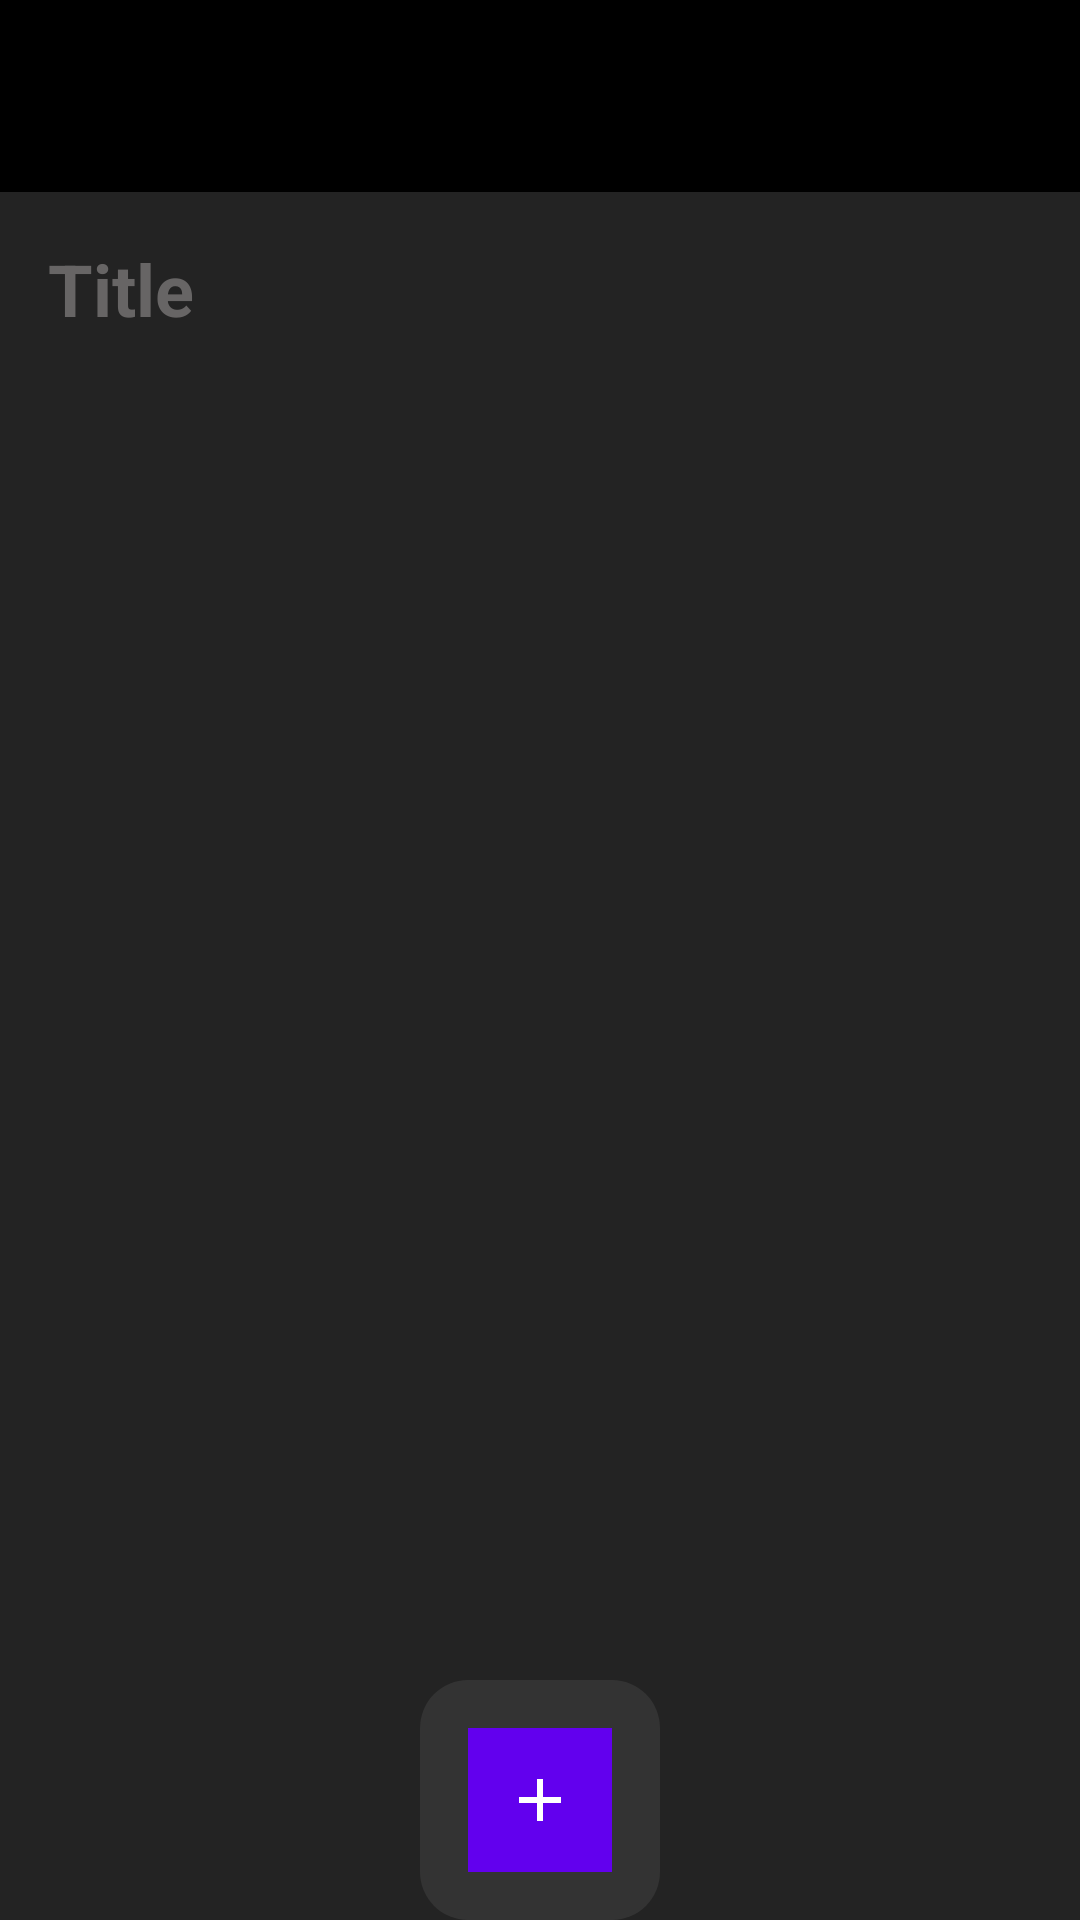

Here is an Android app screen rendered from its layout file. Give the layout XML and the strings, colors and styles it references.
<!-- AndroidManifest.xml: activity theme Theme.Material3.DayNight.NoActionBar -->
<!-- res/layout/activity_list_items.xml -->
<?xml version="1.0" encoding="utf-8"?>
<androidx.constraintlayout.widget.ConstraintLayout xmlns:android="http://schemas.android.com/apk/res/android"
    xmlns:app="http://schemas.android.com/apk/res-auto"
    xmlns:tools="http://schemas.android.com/tools"
    android:layout_width="match_parent"
    android:layout_height="match_parent"
    android:id="@+id/listItemLayout"
    tools:context=".listitems.ListItemsActivity"
    android:fitsSystemWindows="true"
    android:background="#232323">

    
    <androidx.appcompat.widget.Toolbar
        android:id="@+id/list_toolbar"
        android:layout_width="0dp"
        android:layout_height="?attr/actionBarSize"
        android:background="@color/black"
        app:popupTheme="@style/ThemeOverlay.AppCompat.Light"
        app:titleTextColor="@android:color/white"
        app:layout_constraintTop_toTopOf="parent"
        app:layout_constraintStart_toStartOf="parent"
        app:layout_constraintEnd_toEndOf="parent" />

    
    <ScrollView
        android:layout_width="0dp"
        android:layout_height="0dp"
        android:fillViewport="true"
        app:layout_constraintTop_toBottomOf="@id/list_toolbar"
        app:layout_constraintBottom_toTopOf="@id/bottom_container"
        app:layout_constraintStart_toStartOf="parent"
        app:layout_constraintEnd_toEndOf="parent">

        <LinearLayout
            android:layout_width="match_parent"
            android:layout_height="match_parent"
            android:orientation="vertical"

            android:padding="16dp">

            
            <EditText
                android:id="@+id/noteTitleEditText"
                android:layout_width="match_parent"
                android:layout_height="wrap_content"
                android:hint="Title"
                android:textColorHint="#676565"
                android:textSize="24sp"
                android:textColor="@color/white"
                android:background="@android:color/transparent"
                android:textStyle="bold"
                android:paddingBottom="16dp"
                android:inputType="textCapSentences|textMultiLine" />

            
            <androidx.recyclerview.widget.RecyclerView
                android:id="@+id/recyclerViewList"
                android:layout_width="match_parent"
                android:layout_height="wrap_content"
                android:nestedScrollingEnabled="false"
                tools:listitem="@layout/list_item_row"/>

        </LinearLayout>
    </ScrollView>

    
    <LinearLayout
        android:id="@+id/bottom_container"
        android:layout_width="wrap_content"
        android:layout_height="wrap_content"
        android:orientation="horizontal"
        android:padding="16dp"
        android:gravity="right"
        android:background="@drawable/rounded_background"

        app:layout_constraintBottom_toBottomOf="parent"
        app:layout_constraintStart_toStartOf="parent"
        app:layout_constraintEnd_toEndOf="parent">

        <ImageButton
            android:id="@+id/addItemButton"
            android:layout_width="48dp"
            android:layout_height="48dp"
            android:src="@drawable/baseline_add_24"
            android:background="@color/purple_500"
            android:tint="@color/white"
            android:contentDescription="Add New Item" />



    </LinearLayout>

</androidx.constraintlayout.widget.ConstraintLayout>
<!-- res/layout/list_item_row.xml (included above) -->
<?xml version="1.0" encoding="utf-8"?>
<LinearLayout xmlns:android="http://schemas.android.com/apk/res/android"
    xmlns:tools="http://schemas.android.com/tools"
    android:layout_width="match_parent"
    android:layout_height="wrap_content"
    android:orientation="horizontal"
    android:gravity="center_vertical"
    android:background="#333333"
    android:paddingTop="8dp"
    android:paddingBottom="8dp"
    android:paddingEnd="8dp">

    
    <CheckBox
        android:id="@+id/itemContent"
        android:layout_width="match_parent"
        android:layout_height="wrap_content"

        android:layout_weight="1"
        android:background="@android:color/transparent"
        android:buttonTint="@color/purple_500"
        android:checked="false"
        android:focusable="true"
        android:focusableInTouchMode="true"
        android:hint="List item"
        android:inputType="textCapSentences|textMultiLine"
        android:paddingLeft="21dp"
        android:paddingTop="8dp"
        android:paddingBottom="8dp"
        android:soundEffectsEnabled="true"
        android:textColor="@color/white"
        android:gravity="start|center_vertical"
        android:textColorHint="#B8B6B6"
        android:textSize="16sp"
        tools:ignore="RtlSymmetry" />

    
    <ImageButton
        android:id="@+id/deleteItemButton"
        android:layout_width="40dp"
        android:layout_height="40dp"
        android:src="@drawable/ic_close"
        android:background="?attr/selectableItemBackgroundBorderless"
        android:tint="#ffffff"
        android:contentDescription="Delete item"
        android:layout_marginStart="38dp" />

</LinearLayout>
<!-- resources referenced by this layout -->
<resources>
  <color name="black">#FF000000</color>
  <color name="purple_500">#FF6200EE</color>
  <color name="white">#FFFFFFFF</color>
  <!-- drawable baseline_add_24 (drawable) -->
  <vector android:height="24dp" android:tint="#564DB4"
      android:viewportHeight="24" android:viewportWidth="24"
      android:width="24dp" xmlns:android="http://schemas.android.com/apk/res/android">
      <path android:fillColor="@android:color/white" android:pathData="M19,13h-6v6h-2v-6H5v-2h6V5h2v6h6v2z"/>
  </vector>
  <!-- drawable ic_close (drawable) -->
  <vector android:height="24dp" android:tint="#FAF3F3"
      android:viewportHeight="24" android:viewportWidth="24"
      android:width="24dp" xmlns:android="http://schemas.android.com/apk/res/android">
      <path android:fillColor="@android:color/white" android:pathData="M12,2C6.47,2 2,6.47 2,12s4.47,10 10,10 10,-4.47 10,-10S17.53,2 12,2zM17,15.59L15.59,17 12,13.41 8.41,17 7,15.59 10.59,12 7,8.41 8.41,7 12,10.59 15.59,7 17,8.41 13.41,12 17,15.59z"/>
  </vector>
  <!-- drawable rounded_background (drawable) -->
  <?xml version="1.0" encoding="utf-8"?>
  <shape xmlns:android="http://schemas.android.com/apk/res/android"
      android:shape="rectangle">
  
      
      <solid android:color="#333333" />
  
      
      <corners android:radius="16dp" />
  
  </shape>
</resources>
